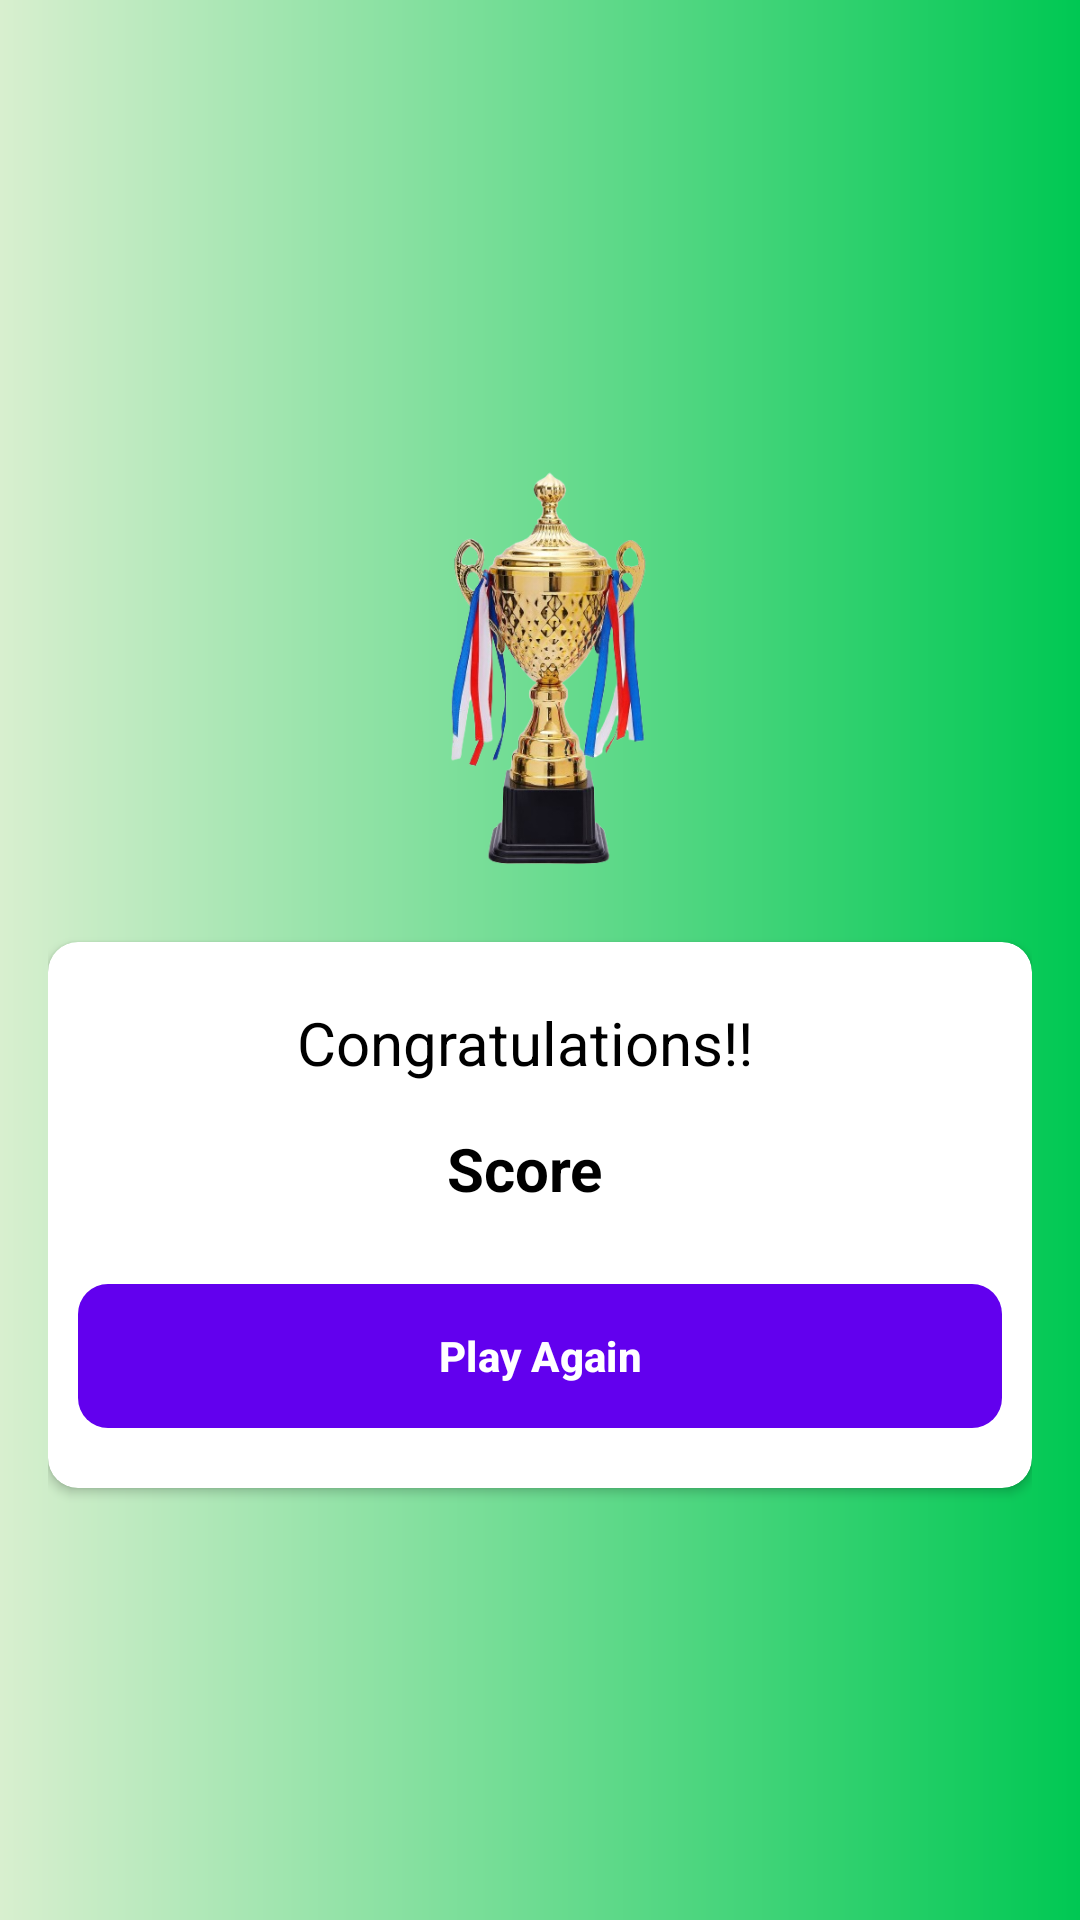

Android layout source for this screen:
<!-- AndroidManifest.xml: activity theme Theme.QuizApp -->
<!-- res/layout/activity_result.xml -->
<?xml version="1.0" encoding="utf-8"?>
<LinearLayout xmlns:android="http://schemas.android.com/apk/res/android"
    xmlns:app="http://schemas.android.com/apk/res-auto"
    xmlns:tools="http://schemas.android.com/tools"
    android:layout_width="match_parent"
    android:layout_height="match_parent"
    android:background="@drawable/result_bg"
    android:gravity="center"
    android:orientation="vertical"
    android:padding="16dp">

    <ImageView
        android:layout_width="wrap_content"
        android:layout_height="150dp"
        android:src="@drawable/tropy"
        android:contentDescription="@string/trophy" />


        <androidx.cardview.widget.CardView
            android:layout_width="match_parent"
            android:layout_height="wrap_content"
            android:layout_marginTop="20dp"
            android:background="@color/white"
            app:cardCornerRadius="10dp">

            <androidx.appcompat.widget.LinearLayoutCompat
                android:layout_width="match_parent"
                android:layout_height="wrap_content"
                android:gravity="center"
                android:orientation="vertical">

                <LinearLayout
                    android:layout_width="wrap_content"
                    android:layout_height="wrap_content"
                    android:orientation="horizontal">

                    <TextView
                        android:layout_width="wrap_content"
                        android:layout_height="wrap_content"
                        android:layout_marginTop="20dp"
                        android:text="@string/congratulations"
                        android:textColor="@color/black"
                        android:textSize="20sp" />

                    <TextView
                        android:id="@+id/username"
                        android:layout_width="wrap_content"
                        android:layout_height="wrap_content"
                        android:layout_marginTop="20dp"
                        android:layout_marginStart="10dp"
                        android:textColor="@color/Blue_800"
                        android:textSize="20sp"
                        android:textStyle="bold" />
                </LinearLayout>

                <LinearLayout
                    android:layout_width="wrap_content"
                    android:layout_height="wrap_content"
                    android:orientation="horizontal">

                    <TextView
                        android:layout_width="wrap_content"
                        android:layout_height="wrap_content"
                        android:layout_marginVertical="10dp"
                        android:padding="5dp"
                        android:text="@string/score"
                        android:textColor="@color/black"
                        android:textSize="20sp"
                        android:textStyle="bold" />

                    <TextView
                        android:id="@+id/score"
                        android:layout_width="wrap_content"
                        android:layout_height="wrap_content"
                        android:layout_marginVertical="10dp"
                        android:padding="5dp"
                        android:textColor="@color/black"
                        android:textSize="20sp"
                        android:textStyle="bold" />

                </LinearLayout>

                <Button
                    android:id="@+id/playAgain"
                    android:text="@string/playAgain"
                    android:background="@drawable/play_again"
                    android:layout_width="match_parent"
                    android:layout_height="wrap_content"
                    android:textColor="@color/white"
                    android:layout_marginHorizontal="10dp"
                    android:layout_marginTop="10dp"
                    android:layout_marginBottom="20dp"
                    android:textStyle="bold"
                    />



            </androidx.appcompat.widget.LinearLayoutCompat>
        </androidx.cardview.widget.CardView>
</LinearLayout>
<!-- resources referenced by this layout -->
<resources>
  <color name="Blue_800">#002278</color>
  <color name="black">#FF000000</color>
  <color name="white">#FFFFFFFF</color>
  <!-- drawable play_again (drawable) -->
  <?xml version="1.0" encoding="utf-8"?>
  <shape xmlns:android="http://schemas.android.com/apk/res/android">
      <corners  android:radius="10dp"/>
      <solid android:color="#00C853" />
  </shape>
  <!-- drawable result_bg (drawable) -->
  <?xml version="1.0" encoding="utf-8"?>
  <shape android:shape="rectangle" xmlns:android="http://schemas.android.com/apk/res/android">
      <gradient android:startColor="#00C853"
          android:endColor="#D8EFCF"
          android:angle="180"
          />
  </shape>
  <!-- drawable tropy: png bitmap (drawable, 162649 bytes) -->
  <string name="congratulations">Congratulations!!</string>
  <string name="playAgain">Play Again</string>
  <string name="score">Score</string>
  <string name="trophy">trophy</string>
  <style name="Theme.QuizApp" parent="Theme.Material3.Light.NoActionBar">
          <item name="colorPrimary">@color/purple_500</item>
          <item name="colorPrimaryDark">@color/purple_700</item>
          <item name="android:windowActionBar">false</item>
          <item name="windowNoTitle">true</item>
          <item name="android:windowFullscreen">true</item>
      </style>
  <color name="purple_500">#FF6200EE</color>
  <color name="purple_700">#FF3700B3</color>
</resources>
